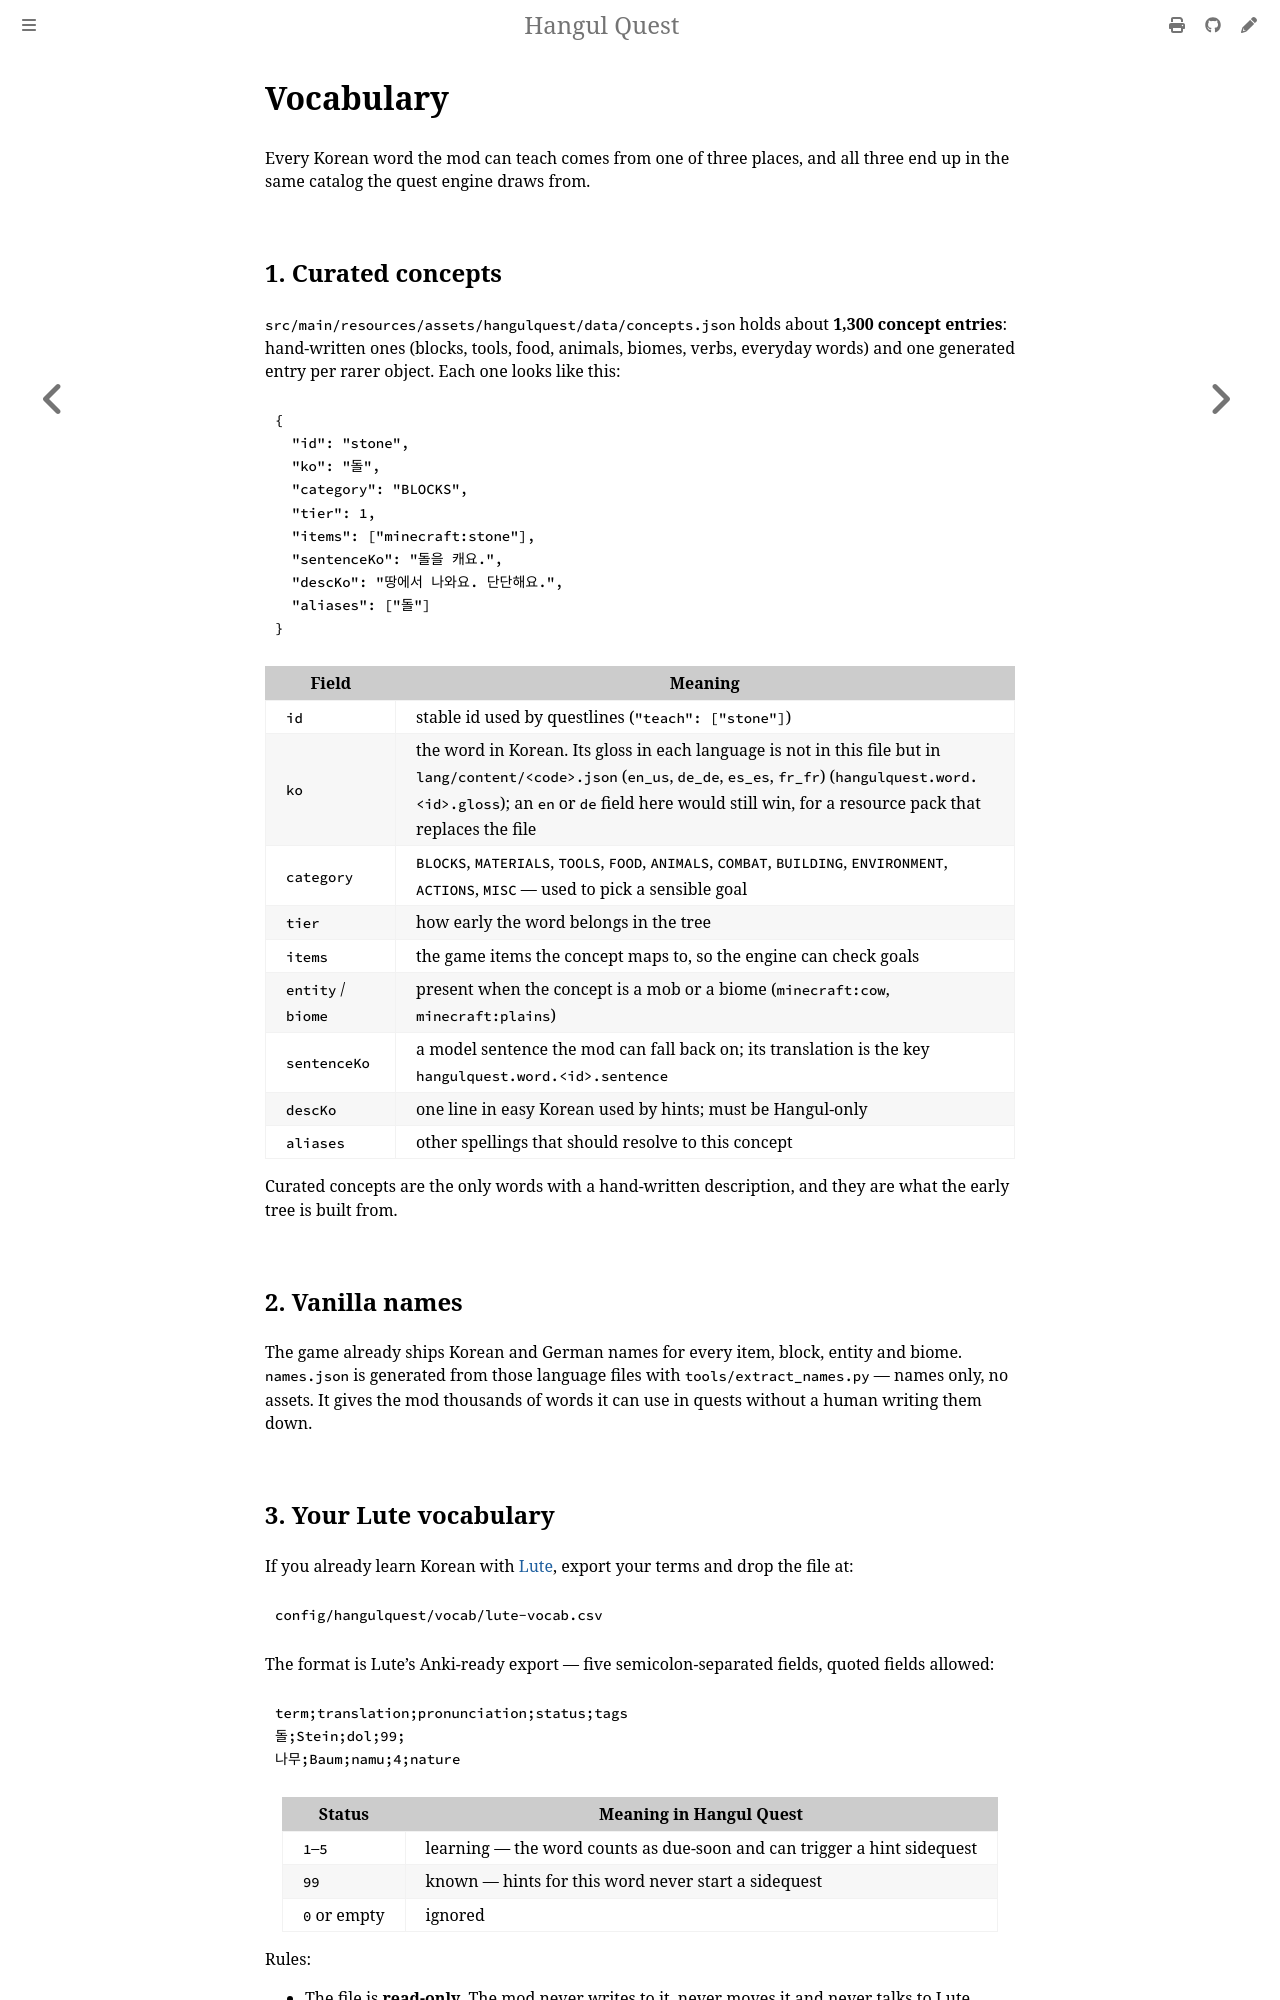

repository: leks2205/HangulQuest · page: vocabulary.html · generator: mdbook

# Vocabulary

Every Korean word the mod can teach comes from one of three places, and all three end up in the same
catalog the quest engine draws from.

## 1. Curated concepts

`src/main/resources/assets/hangulquest/data/concepts.json` holds about **1,300 concept entries**: hand-written ones (blocks, tools, food,
animals, biomes, verbs, everyday words) and one generated entry per rarer object. Each one looks like this:

```json
{
  "id": "stone",
  "ko": "돌",
  "category": "BLOCKS",
  "tier": 1,
  "items": ["minecraft:stone"],
  "sentenceKo": "돌을 캐요.",
  "descKo": "땅에서 나와요. 단단해요.",
  "aliases": ["돌"]
}
```

| Field | Meaning |
|---|---|
| `id` | stable id used by questlines (`"teach": ["stone"]`) |
| `ko` | the word in Korean. Its gloss in each language is not in this file but in `lang/content/<code>.json` (`en_us`, `de_de`, `es_es`, `fr_fr`) (`hangulquest.word.<id>.gloss`); an `en` or `de` field here would still win, for a resource pack that replaces the file |
| `category` | `BLOCKS`, `MATERIALS`, `TOOLS`, `FOOD`, `ANIMALS`, `COMBAT`, `BUILDING`, `ENVIRONMENT`, `ACTIONS`, `MISC` — used to pick a sensible goal |
| `tier` | how early the word belongs in the tree |
| `items` | the game items the concept maps to, so the engine can check goals |
| `entity` / `biome` | present when the concept is a mob or a biome (`minecraft:cow`, `minecraft:plains`) |
| `sentenceKo` | a model sentence the mod can fall back on; its translation is the key `hangulquest.word.<id>.sentence` |
| `descKo` | one line in easy Korean used by hints; must be Hangul-only |
| `aliases` | other spellings that should resolve to this concept |

Curated concepts are the only words with a hand-written description, and they are what the early tree
is built from.

## 2. Vanilla names

The game already ships Korean and German names for every item, block, entity and biome. `names.json`
is generated from those language files with `tools/extract_names.py` — names only, no assets. It
gives the mod thousands of words it can use in quests without a human writing them down.
